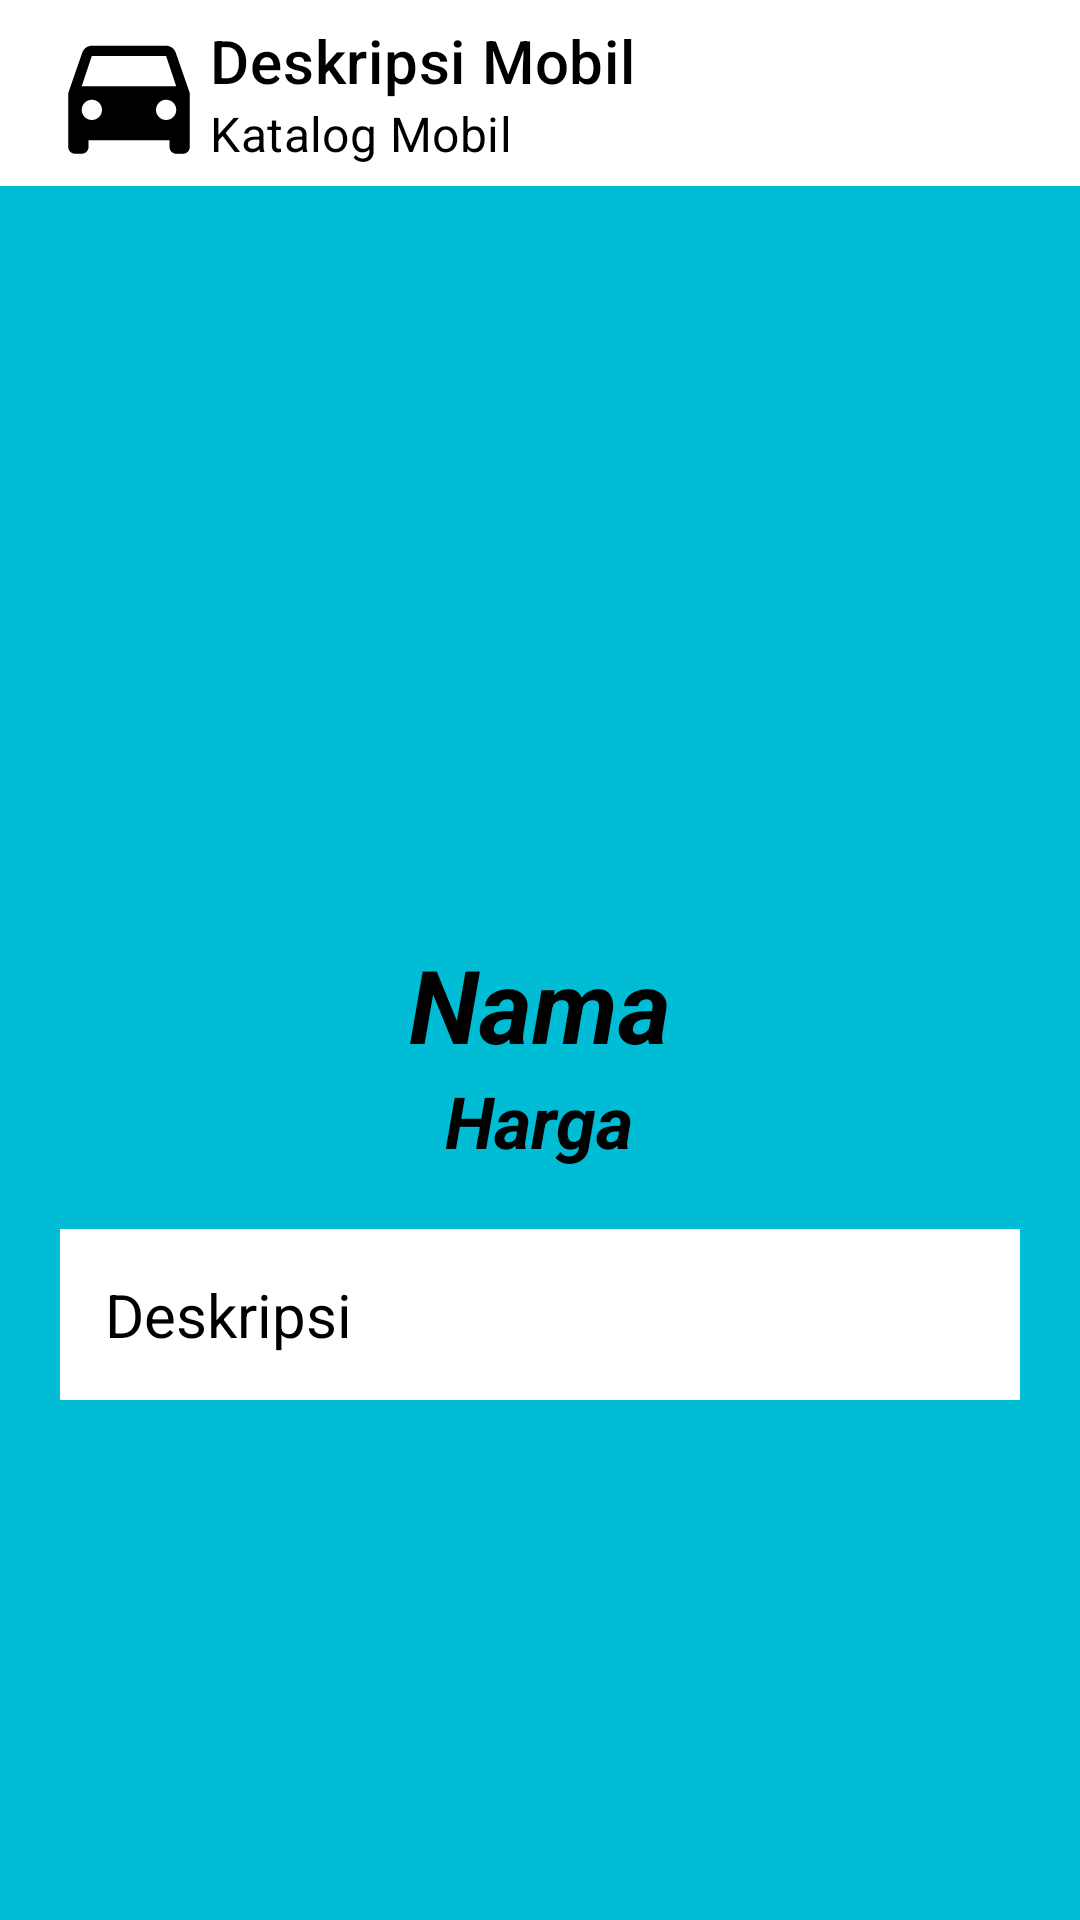

Write the Android layout XML for this screen, with the resource values it uses.
<!-- AndroidManifest.xml: application theme Theme.KatalogKelompok -->
<!-- res/layout/activity_deskripsi.xml -->
<?xml version="1.0" encoding="utf-8"?>
<androidx.constraintlayout.widget.ConstraintLayout xmlns:android="http://schemas.android.com/apk/res/android"
    xmlns:app="http://schemas.android.com/apk/res-auto"
    xmlns:tools="http://schemas.android.com/tools"
    android:layout_width="match_parent"
    android:layout_height="match_parent"
    android:background="@color/app_background_color"
    tools:context=".DescriptionActivity">

    <androidx.appcompat.widget.Toolbar
        android:id="@+id/Toolbar"
        android:layout_width="match_parent"
        android:layout_height="62dp"
        android:background="@color/toolbar_background_color"
        app:layout_constraintEnd_toEndOf="parent"
        app:layout_constraintStart_toStartOf="parent"
        app:layout_constraintTop_toTopOf="parent"
        app:logo="@drawable/ic_baseline_car_54"
        app:subtitle="Katalog Mobil"
        app:subtitleTextColor="@color/toolbar_subtitle_text_color"
        app:title="Deskripsi Mobil"
        app:titleTextColor="@color/toolbar_title_text_color" />

    <ScrollView
        android:layout_width="match_parent"
        android:layout_height="0dp"
        app:layout_constraintBottom_toBottomOf="parent"
        app:layout_constraintEnd_toEndOf="parent"
        app:layout_constraintStart_toStartOf="parent"
        app:layout_constraintTop_toBottomOf="@+id/Toolbar">

        <LinearLayout
            android:layout_width="match_parent"
            android:layout_height="wrap_content"
            android:gravity="center"
            android:orientation="vertical">

            <ImageView
                android:id="@+id/gambar"
                android:layout_width="match_parent"
                android:layout_height="200dp"
                android:layout_gravity="center"
                android:layout_marginLeft="20dp"
                android:layout_marginTop="30dp"
                android:layout_marginRight="20dp"
                android:layout_marginBottom="20dp"
                android:adjustViewBounds="true"
                tools:ignore="ContentDescription" />

            <TextView
                android:id="@+id/nama"
                android:layout_width="wrap_content"
                android:layout_height="wrap_content"
                android:layout_gravity="center"
                android:text="Nama"
                android:textAlignment="center"
                android:textColor="#000000"
                android:textSize="34sp"
                android:textStyle="bold|italic"
                tools:text="Nama" />

            <TextView
                android:id="@+id/harga"
                android:layout_width="wrap_content"
                android:layout_height="wrap_content"
                android:layout_gravity="center"
                android:text="Harga"
                android:textAlignment="center"
                android:textColor="#000000"
                android:textSize="24sp"
                android:textStyle="bold|italic"
                tools:text="Harga" />

            <TextView
                android:id="@+id/deskripsi1"
                android:layout_width="match_parent"
                android:layout_height="wrap_content"
                android:layout_gravity="center_horizontal"
                android:layout_marginLeft="20dp"
                android:layout_marginTop="20dp"
                android:layout_marginRight="20dp"
                android:background="#FFFFFF"
                android:justificationMode="inter_word"
                android:padding="15dp"
                android:text="Deskripsi"
                android:textAllCaps="false"
                android:textColor="#000000"
                android:textSize="20sp"
                android:textStyle="normal" />


        </LinearLayout>
    </ScrollView>

</androidx.constraintlayout.widget.ConstraintLayout>
<!-- resources referenced by this layout -->
<resources>
  <color name="app_background_color">#00BCD4</color>
  <color name="toolbar_background_color">#FFFFFF</color>
  <color name="toolbar_subtitle_text_color">#000000</color>
  <color name="toolbar_title_text_color">#000000</color>
  <!-- drawable ic_baseline_car_54 (drawable) -->
  <vector android:height="54dp" android:tint="@color/toolbar_title_text_color"
      android:viewportHeight="24" android:viewportWidth="24"
      android:width="54dp" xmlns:android="http://schemas.android.com/apk/res/android">
      <path android:fillColor="@android:color/white" android:pathData="M18.92,6.01C18.72,5.42 18.16,5 17.5,5h-11c-0.66,0 -1.21,0.42 -1.42,1.01L3,12v8c0,0.55 0.45,1 1,1h1c0.55,0 1,-0.45 1,-1v-1h12v1c0,0.55 0.45,1 1,1h1c0.55,0 1,-0.45 1,-1v-8l-2.08,-5.99zM6.5,16c-0.83,0 -1.5,-0.67 -1.5,-1.5S5.67,13 6.5,13s1.5,0.67 1.5,1.5S7.33,16 6.5,16zM17.5,16c-0.83,0 -1.5,-0.67 -1.5,-1.5s0.67,-1.5 1.5,-1.5 1.5,0.67 1.5,1.5 -0.67,1.5 -1.5,1.5zM5,11l1.5,-4.5h11L19,11L5,11z"/>
  </vector>
  <style name="Theme.KatalogKelompok" parent="Theme.MaterialComponents.DayNight.DarkActionBar">
          
          <item name="colorPrimary">@color/purple_500</item>
          <item name="colorPrimaryVariant">@color/purple_700</item>
          <item name="colorOnPrimary">@color/white</item>
          
          <item name="colorSecondary">@color/teal_200</item>
          <item name="colorSecondaryVariant">@color/teal_700</item>
          <item name="colorOnSecondary">@color/black</item>
          
          <item name="android:statusBarColor" tools:targetApi="l">?attr/colorPrimaryVariant</item>
          
      </style>
  <color name="purple_500">#FF6200EE</color>
  <color name="purple_700">#FF3700B3</color>
  <color name="white">#FFFFFFFF</color>
  <color name="teal_200">#FF03DAC5</color>
  <color name="teal_700">#FF018786</color>
  <color name="black">#FF000000</color>
</resources>
